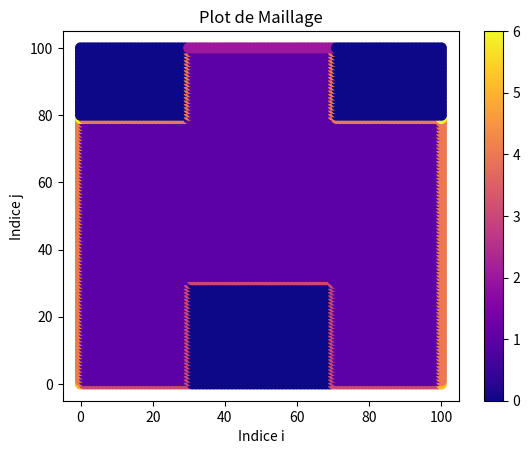
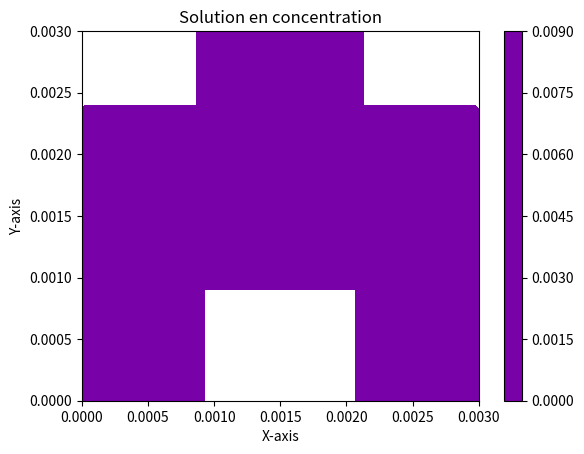

These charts were generated, in order, by the following Python code:
import matplotlib.pyplot as plt
import numpy as np
import random
from matplotlib import cm

# 0 Points non actifs
# 1 Points actifs sans condition limite
# 2 Condition en entrée
# 3 Condition de Robin
# 4 Condition en Neumann
# 5 Combinaison de Robin et Neumann
# 6 Combinaison de deux conditions Neumann suivant deux axes différents


# Les paramètres d'activation
n=101 # Nombre de points impair
Lx=0.003 # Longeur du domaine x
Ly=0.003 # Longeur du domaine y
m=2 # Nombre de bronches ou membranes
a=int(n/2)
b=int((2/10) * n)
c=int((3/10) * n)
d=int((2/10) * n)
e=int((2/10) * n)


# Les paramètres de concentration
D=0.0000178 #Diffusivité de O2 dans l'air
W=0.0000593 #Perméabilité de la membrane
Pp=150 #Pression partielle en mmHg
C_0=5.8*(10e-6)*Pp #Concentration en O2 en mol/m3
#C_0=160
dx=(Lx/(n-1))
dy=(Ly/(n-1))
lamda=D/W
alpha=(Lx/Ly)

# Les fonctions de bijection directe et reciproque entre (i,j) et k
def bijection(i,j):
    return(i+(j*n))

def reciproque(k):
    i=k%n
    j=int((k-i)/n)
    return[i,j]

A=np.ones((n*n)) # Matrice d'activation

if (m==2):
    for i in range(0,b):
        for j in range(0,c+1):
            k1=bijection(a-i,j)
            k2=bijection(a+i,j)
            A[k1]=0
            A[k2]=0
else:
    l=[]
    for i in range(m):
        l.append([int((i+1/2)*(n/m)),random.randint(1,int(n/(2*m))-3),random.randint(1,c+1)])
    for elt in l:
        for k in range(0,elt[1]+1):
            for q in range(0,elt[2]):
                k1=bijection(elt[0]+k,q)
                k2=bijection(elt[0]-k,q)
                A[k1]=0
                A[k2]=0

for i in range(0,a-d):
    for j in range(0,e+1):
        k1=bijection(i,n-j-1)
        k2=bijection(n-i-1,n-j-1)
        A[k1]=0
        A[k2]=0

indices = [reciproque(k) for k in range(n * n)]
for i in range(1,n-1):
    k1=bijection(i,n-1)
    k2=bijection(i,0)
    if A[k1]==1:
        A[k1]=2
    if A[k2]==1:
        A[k2]=3

for j in range(1,n-1):
    k1=bijection(0,j)
    k2=bijection(n-1,j)
    if A[k1]==1:
        A[k1]=4
    if A[k2]==1:
        A[k2]=4

for i in range(n):
    for j in range(1,c+2):
        k=bijection(i,j)
        if (A[k]==1 and (A[k+1]==0 or A[k-1]==0 or A[k-n]==0)):
            A[k]=3

for i in range(n):
    for j in range(c,n):
        k=bijection(i,j)
        if (A[k]==1 and (A[k+1]==0 or A[k-1]==0 or A[k+n]==0)):
            A[k]=4

A[bijection(0,0)]=A[bijection(n-1,0)]=5
A[bijection(0,n-e-2)]=A[bijection(n-1,n-e-2)]=6

# Séparer les coordonnées en listes i et j
i, j = zip(*indices)
# Plot en rouge (0) et en bleu (1)
plt.scatter(i, j, c=A, cmap='plasma', marker='o', s=50)
# Définir les étiquettes et le titre
plt.xlabel('Indice i')
plt.ylabel('Indice j')
plt.title('Plot de Maillage')
# Afficher la barre de couleur
plt.colorbar()
# Afficher le plot
plt.show()



C=np.zeros((n*n,n*n))
B=np.zeros(n*n)

# Concentration des points 5 (Combinaison de Robin et Neumann)
f=bijection(0,0)
C[f][f]=-(1+(2*alpha)-(alpha*(1+(dy/lamda))))
C[f][f+1]=1
C[f][f+n]=alpha

g=bijection(n-1,0)
C[g][g]=-(1+(2*alpha)-(alpha*(1+(dy/lamda))))
C[g][g-1]=1
C[g][g+n]=alpha

# Concentration des points 4 (Condition en Neumann)
for k in range (n*n):
    if A[k]==4:
        if A[k+1]==0 or A[k+1]==4 or A[k+1]==6:
            C[k][k]=-(1+(2*alpha))
            C[k][k-1]=1
            C[k][k+n]=alpha
            C[k][k-n]=alpha
        if A[k-1]==0 or A[k-1]==4 or A[k-1]==5:
            C[k][k]=-(1+(2*alpha))
            C[k][k+1]=1
            C[k][k+n]=alpha
            C[k][k-n]=alpha
        if A[k+n]==0:
            C[k][k]=-(2+alpha)
            C[k][k+1]=1
            C[k][k-1]=1
            C[k][k-n]=alpha
   
    if A[k]==3:
        for i in range(n):
            if k==bijection(i,0):
                C[k][k]=-(2+alpha*(1-(dy/lamda)))
                C[k][k+1]=1
                C[k][k-1]=1
                C[k][k+n]=alpha
            else:
                if A[k+1]==0:
                    C[k][k]=-(1+2*alpha+(dx/lamda))
                    C[k][k-n]=alpha
                    C[k][k-1]=1
                    C[k][k+n]=alpha 
                elif A[k-1]==0:
                    C[k][k]=-(1+2*alpha-(dx/lamda))
                    C[k][k-n]=alpha
                    C[k][k+1]=1
                    C[k][k+n]=alpha
                elif A[k-n]==0:
                    C[k][k]=-(2+alpha*(1-(dy/lamda)))
                    C[k][k+1]=1
                    C[k][k-1]=1
                    C[k][k+n]=alpha
    if A[k]==6:
        C[k][k]=1
    if A[k]==2:
        C[k][k]=1
        B[k]=C_0
    if A[k]==1:
        C[k][k]=-2*(1+alpha)
        C[k][k+1]=1
        C[k][k-1]=1
        C[k][k+n]=alpha
        C[k][k-n]=alpha
    if A[k]==0:
        C[k][k]=1

       
z=np.zeros((n,n))
s=np.zeros((n*n))
for i in range(n*n):
    if np.array_equal(s, C[i]):
        print(i)
X=np.linalg.solve(C,B)

for i in range(n*n):
    print(X[i])

for k in range(0,n*n):
    l=reciproque(k)
    i=l[0]
    j=int(l[1])
    z[j,i]=X[k]
x = np.linspace(0, Lx, n)
y = np.linspace(0, Ly, n)
Z, Y = np.meshgrid(x, y)



# Plotting the results
#plt.pcolormesh(Z, Y, z, cmap='Viridis')  # You can also use plt.pcolormesh for a different style
plt.contourf(Z, Y, z, cmap='plasma', vmin=-50, vmax=160)  # You can also use plt.pcolormesh for a different style
plt.colorbar()  # Add a colorbar for reference
plt.title('Solution en concentration')
plt.xlabel('X-axis')
plt.ylabel('Y-axis')
plt.show()
